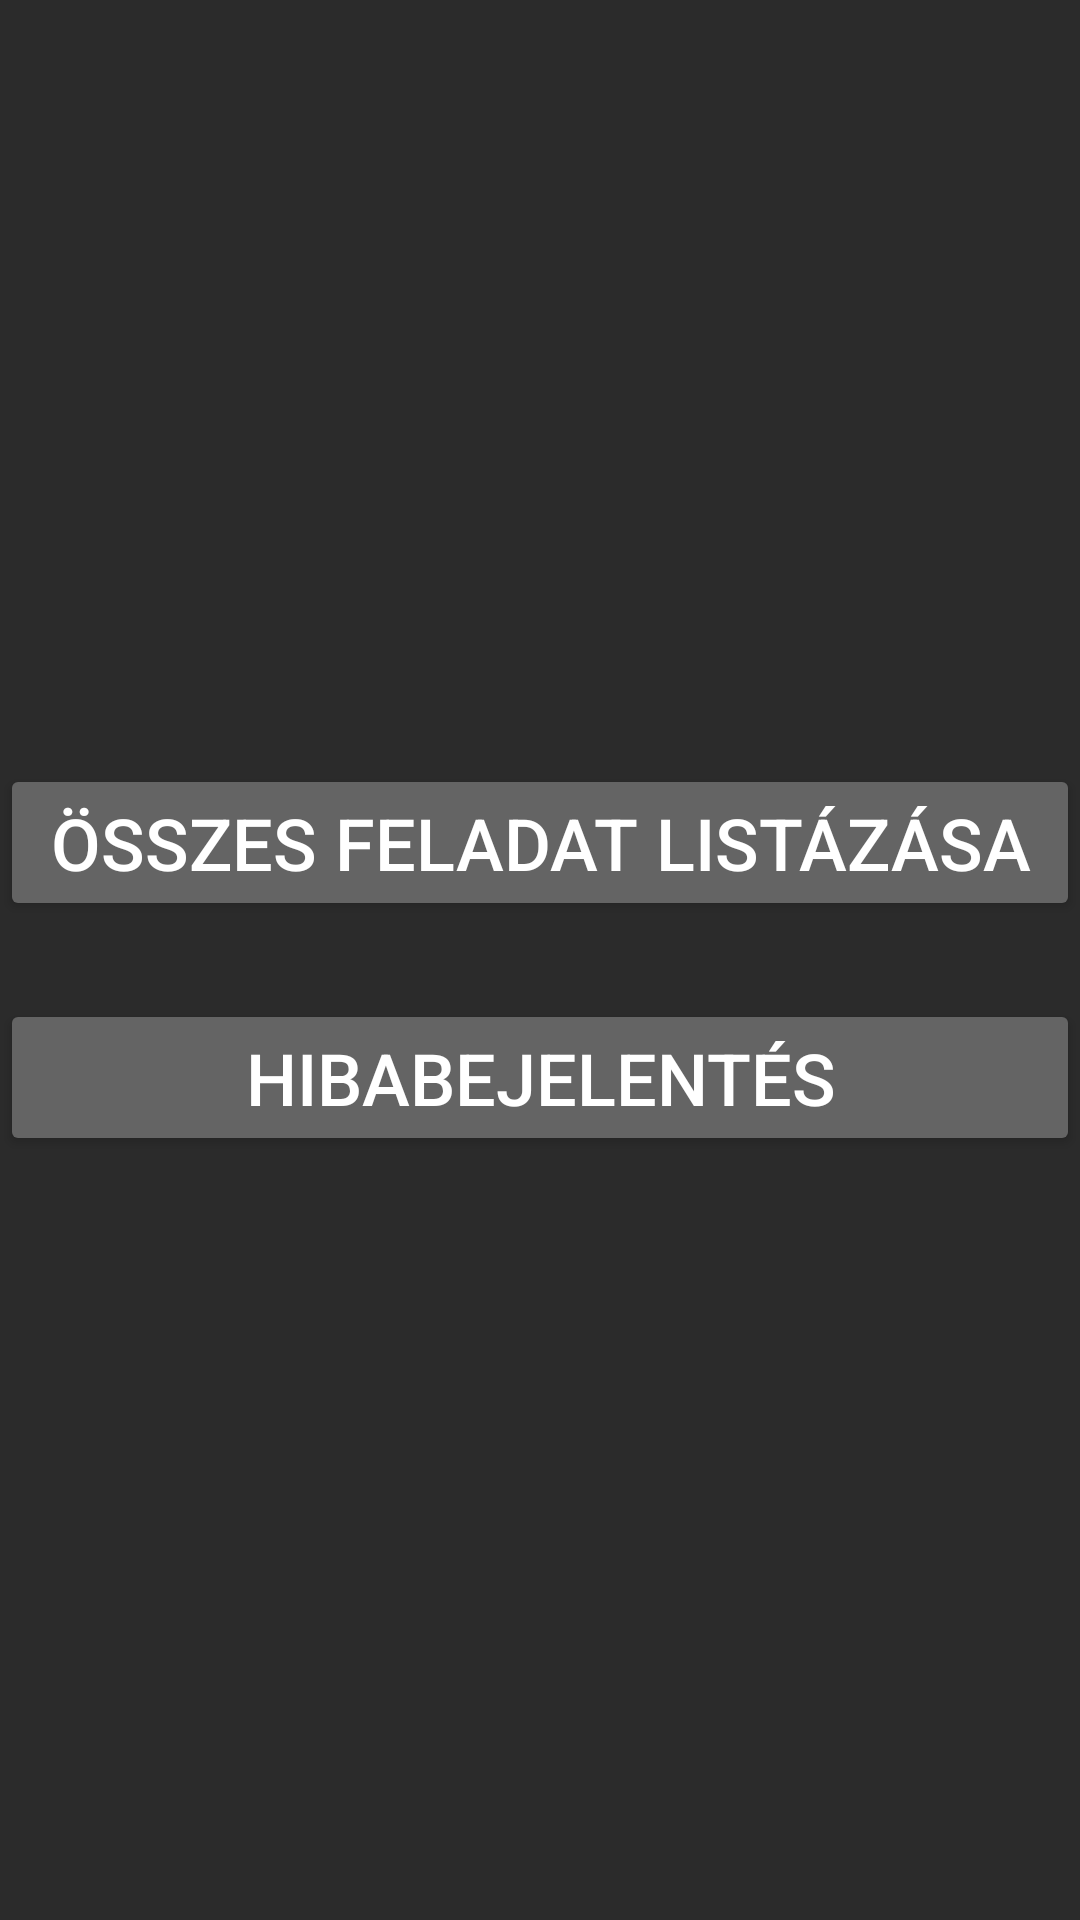

This screen was rendered from an Android layout file. Write that file and the resources it references.
<!-- AndroidManifest.xml: application theme AppTheme.NoActionBar -->
<!-- res/layout/activity_hno_main.xml -->
<?xml version="1.0" encoding="utf-8"?>
<LinearLayout xmlns:android="http://schemas.android.com/apk/res/android"
    xmlns:app="http://schemas.android.com/apk/res-auto"
    xmlns:tools="http://schemas.android.com/tools"
    android:layout_width="match_parent"
    android:layout_height="match_parent"
    android:background="#D3000000"
    android:gravity="center"
    android:orientation="vertical"
    tools:context=".HnoMainActivity">

    <Button
        android:id="@+id/buttonUjEszkoz"
        android:layout_width="match_parent"
        android:layout_height="wrap_content"
        android:backgroundTint="#646464"
        android:gravity="center"
        android:text="Összes feladat listázása"
        android:textColor="#FFFFFF"
        android:textSize="24sp" />

    <Space
        android:layout_width="match_parent"
        android:layout_height="26dp" />

    <Button
        android:id="@+id/buttonHnoHibabejelent"
        android:layout_width="match_parent"
        android:layout_height="wrap_content"
        android:backgroundTint="#646464"
        android:gravity="center"
        android:text="Hibabejelentés"
        android:textColor="#FFFFFF"
        android:textSize="24sp" />
</LinearLayout>
<!-- resources referenced by this layout -->
<resources>
  <style name="AppTheme.NoActionBar" parent="Theme.AppCompat.Light.NoActionBar">
          <item name="android:windowActionBar">false</item>
          <item name="android:windowNoTitle">true</item>
      </style>
</resources>
